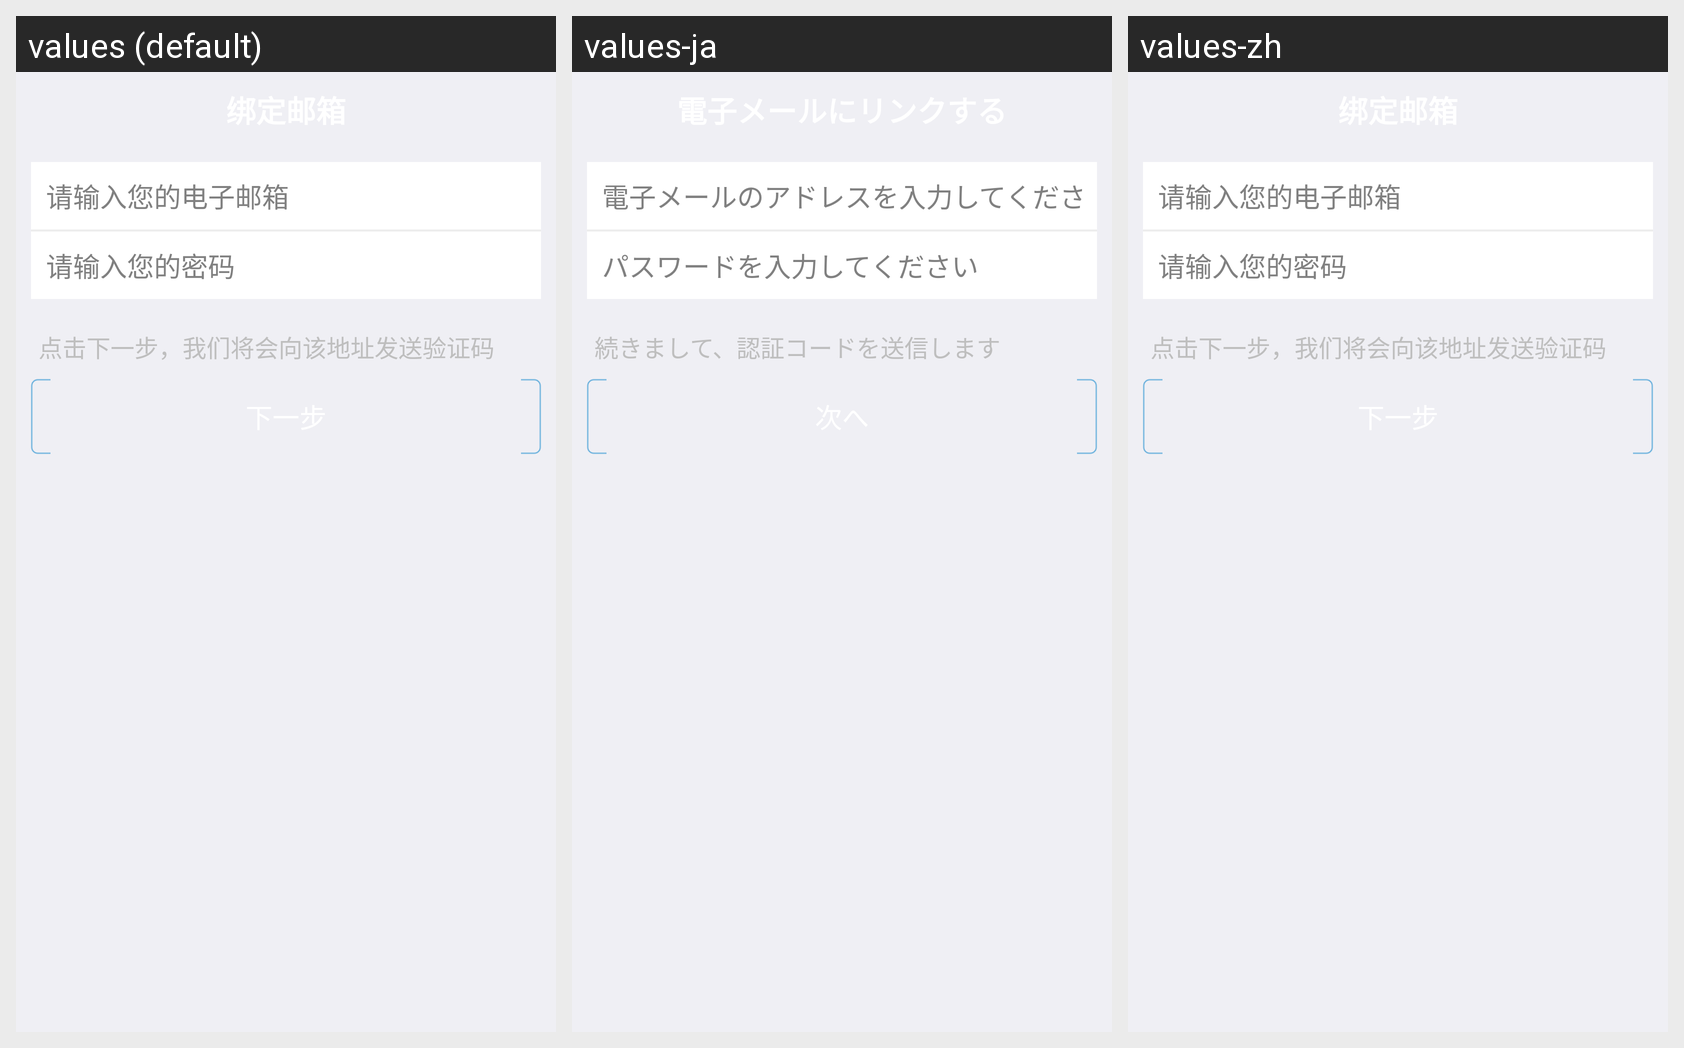

Translations of the strings shown on this Android screen, per locale in the grid:
Android screen res/layout/bind_email_page.xml rendered under 3 locales, left to right: values (default), values-ja, values-zh. Device: Nexus 5 (rendered at 1080×1920; each locale shown at half size, 540×960, under a caption strip naming it); theme android:Theme.NoTitleBar.
Strings drawn on this screen, with the default value and each locale's value (text and hints the layout hard-codes, and strings that could not be matched under every locale, appear in the picture but are not listed):

input_your_emailaddress
  values: 请输入您的电子邮箱
  values-ja: 電子メールのアドレスを入力してください
  values-zh: 请输入您的电子邮箱

input_your_password
  values: 请输入您的密码
  values-ja: パスワードを入力してください
  values-zh: 请输入您的密码

bind_email_msg
  values: 点击下一步，我们将会向该地址发送验证码
  values-ja: 続きまして、認証コードを送信します
  values-zh: 点击下一步，我们将会向该地址发送验证码

next_step
  values: 下一步
  values-ja: 次へ
  values-zh: 下一步
